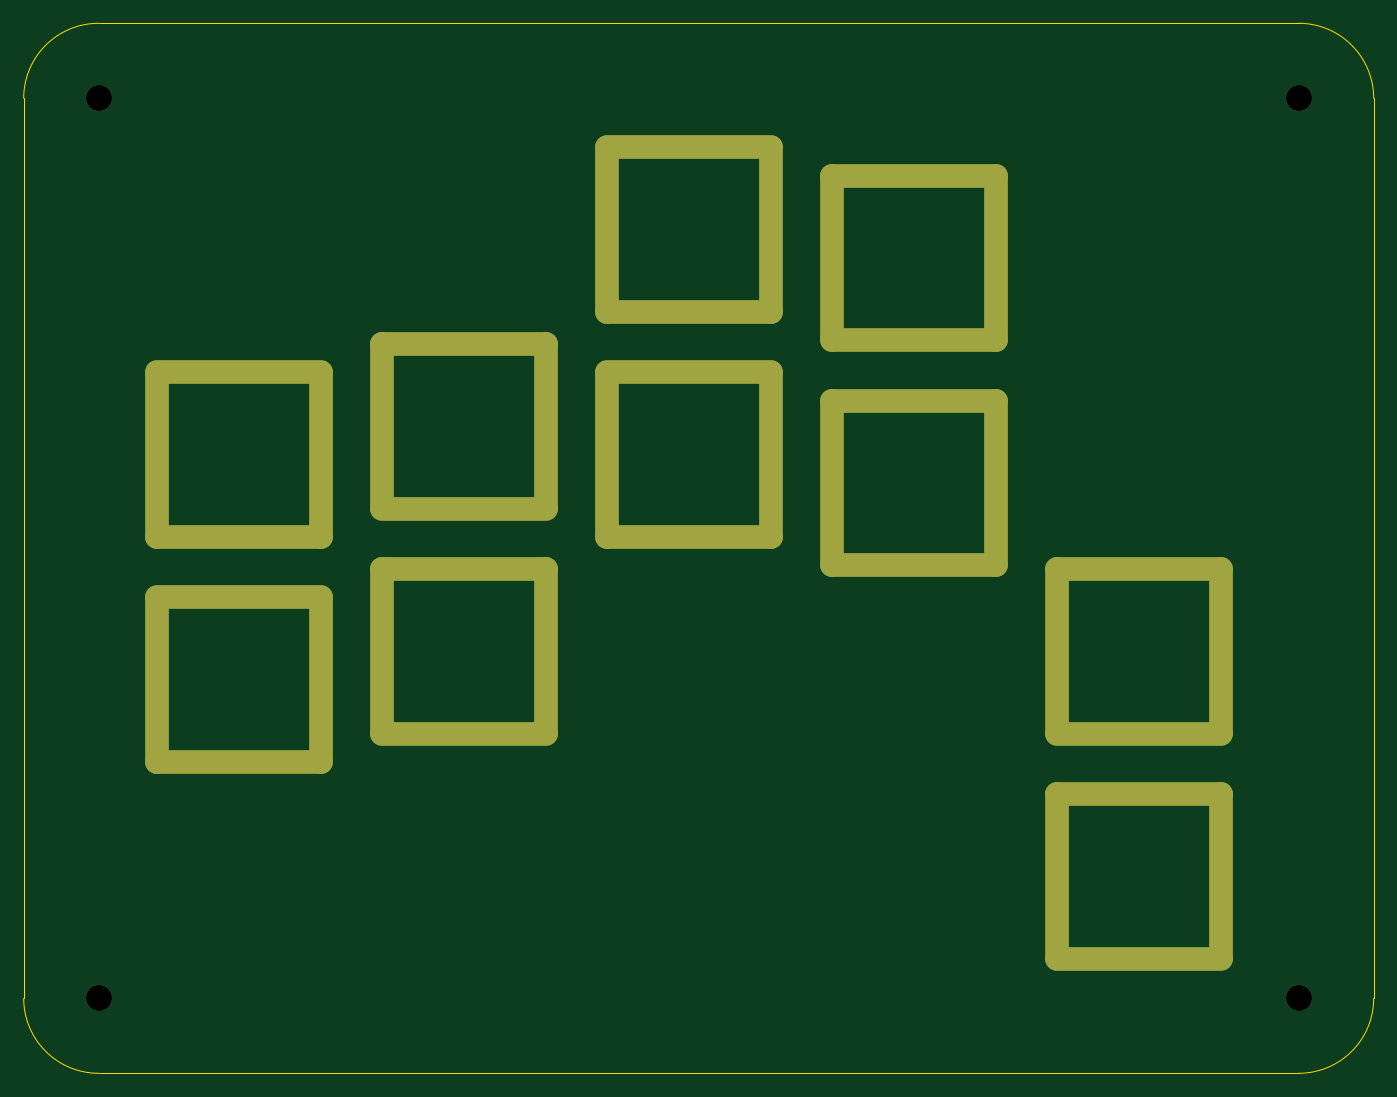
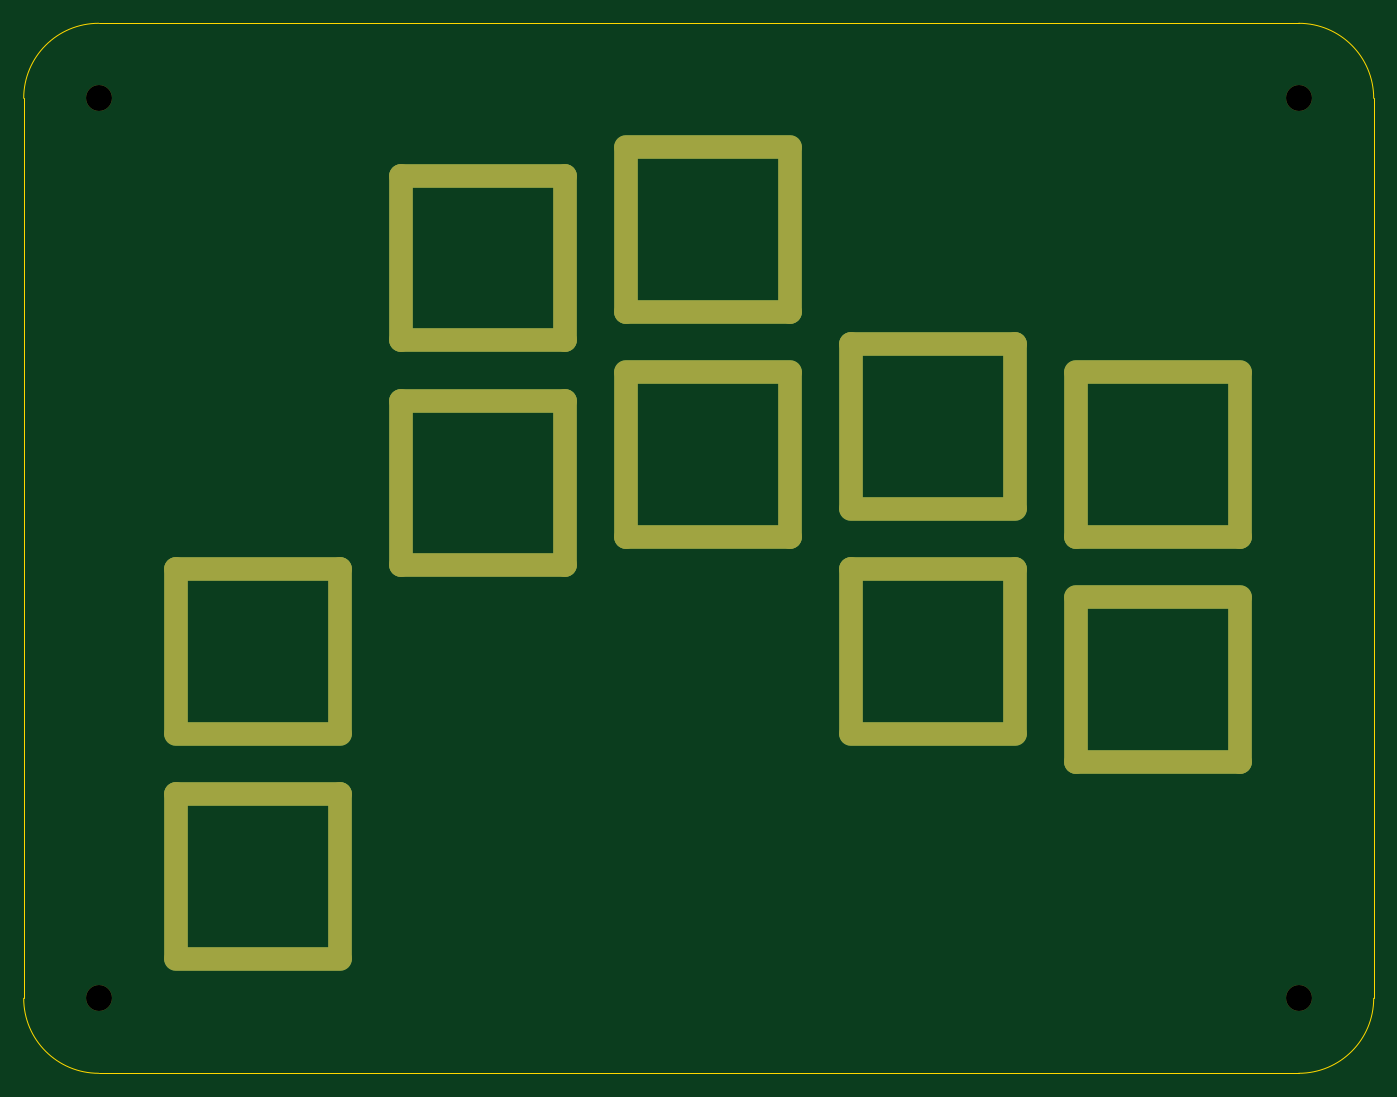
Circuit board: 9 layer files. Board 114.3 x 88.9 mm.
- bottom_copper: Top-B_Cu.gbr (2048 bytes)
- bottom_mask: Top-B_Mask.gbr (2074 bytes)
- bottom_silk: Top-B_Silkscreen.gbr (447 bytes)
- outline: Top-Edge_Cuts.gbr (986 bytes)
- top_copper: Top-F_Cu.gbr (2048 bytes)
- top_mask: Top-F_Mask.gbr (2074 bytes)
- top_silk: Top-F_Silkscreen.gbr (447 bytes)
- drill: Top-NPTH.drl (398 bytes)
- drill: Top-PTH.drl (2424 bytes)

=== bottom_copper: Top-B_Cu.gbr ===
%TF.GenerationSoftware,KiCad,Pcbnew,7.0.9*%
%TF.CreationDate,2023-11-17T21:16:38+09:00*%
%TF.ProjectId,Top,546f702e-6b69-4636-9164-5f7063625858,rev?*%
%TF.SameCoordinates,Original*%
%TF.FileFunction,Copper,L2,Bot*%
%TF.FilePolarity,Positive*%
%FSLAX46Y46*%
G04 Gerber Fmt 4.6, Leading zero omitted, Abs format (unit mm)*
G04 Created by KiCad (PCBNEW 7.0.9) date 2023-11-17 21:16:38*
%MOMM*%
%LPD*%
G01*
G04 APERTURE LIST*
%TA.AperFunction,ComponentPad*%
%ADD10O,2.000000X15.900000*%
%TD*%
%TA.AperFunction,ComponentPad*%
%ADD11O,15.900000X2.000000*%
%TD*%
G04 APERTURE END LIST*
D10*
%TO.P,SW1,1,1*%
%TO.N,Col0*%
X24006250Y-138112500D03*
D11*
X30956250Y-131162500D03*
X30956250Y-145062500D03*
D10*
X37906250Y-138112500D03*
%TD*%
%TO.P,SW6,1,1*%
%TO.N,Col2*%
X62106250Y-138112500D03*
D11*
X69056250Y-131162500D03*
X69056250Y-145062500D03*
D10*
X76006250Y-138112500D03*
%TD*%
%TO.P,SW3,1,1*%
%TO.N,Col1*%
X43056250Y-135731250D03*
D11*
X50006250Y-128781250D03*
X50006250Y-142681250D03*
D10*
X56956250Y-135731250D03*
%TD*%
%TO.P,SW2,1,1*%
%TO.N,Col0*%
X24006250Y-157162500D03*
D11*
X30956250Y-150212500D03*
X30956250Y-164112500D03*
D10*
X37906250Y-157162500D03*
%TD*%
%TO.P,SW7,1,1*%
%TO.N,Col3*%
X81156250Y-121443750D03*
D11*
X88106250Y-114493750D03*
X88106250Y-128393750D03*
D10*
X95056250Y-121443750D03*
%TD*%
%TO.P,SW9,1,1*%
%TO.N,Col4*%
X100206250Y-154781250D03*
D11*
X107156250Y-147831250D03*
X107156250Y-161731250D03*
D10*
X114106250Y-154781250D03*
%TD*%
%TO.P,SW4,1,1*%
%TO.N,Col1*%
X43056250Y-154781250D03*
D11*
X50006250Y-147831250D03*
X50006250Y-161731250D03*
D10*
X56956250Y-154781250D03*
%TD*%
%TO.P,SW8,1,1*%
%TO.N,Col3*%
X81156250Y-140493750D03*
D11*
X88106250Y-133543750D03*
X88106250Y-147443750D03*
D10*
X95056250Y-140493750D03*
%TD*%
%TO.P,SW10,1,1*%
%TO.N,Col4*%
X100206250Y-173831250D03*
D11*
X107156250Y-166881250D03*
X107156250Y-180781250D03*
D10*
X114106250Y-173831250D03*
%TD*%
%TO.P,SW5,1,1*%
%TO.N,Col2*%
X62106250Y-119062500D03*
D11*
X69056250Y-112112500D03*
X69056250Y-126012500D03*
D10*
X76006250Y-119062500D03*
%TD*%
M02*

=== bottom_mask: Top-B_Mask.gbr ===
%TF.GenerationSoftware,KiCad,Pcbnew,7.0.9*%
%TF.CreationDate,2023-11-17T21:16:38+09:00*%
%TF.ProjectId,Top,546f702e-6b69-4636-9164-5f7063625858,rev?*%
%TF.SameCoordinates,Original*%
%TF.FileFunction,Soldermask,Bot*%
%TF.FilePolarity,Negative*%
%FSLAX46Y46*%
G04 Gerber Fmt 4.6, Leading zero omitted, Abs format (unit mm)*
G04 Created by KiCad (PCBNEW 7.0.9) date 2023-11-17 21:16:38*
%MOMM*%
%LPD*%
G01*
G04 APERTURE LIST*
%ADD10O,2.000000X15.900000*%
%ADD11O,15.900000X2.000000*%
%ADD12C,2.200000*%
G04 APERTURE END LIST*
D10*
%TO.C,SW1*%
X24006250Y-138112500D03*
D11*
X30956250Y-131162500D03*
X30956250Y-145062500D03*
D10*
X37906250Y-138112500D03*
%TD*%
%TO.C,SW6*%
X62106250Y-138112500D03*
D11*
X69056250Y-131162500D03*
X69056250Y-145062500D03*
D10*
X76006250Y-138112500D03*
%TD*%
D12*
%TO.C,Ref\u002A\u002A*%
X120650000Y-184150000D03*
%TD*%
%TO.C,Ref\u002A\u002A*%
X19050000Y-184150000D03*
%TD*%
D10*
%TO.C,SW3*%
X43056250Y-135731250D03*
D11*
X50006250Y-128781250D03*
X50006250Y-142681250D03*
D10*
X56956250Y-135731250D03*
%TD*%
%TO.C,SW2*%
X24006250Y-157162500D03*
D11*
X30956250Y-150212500D03*
X30956250Y-164112500D03*
D10*
X37906250Y-157162500D03*
%TD*%
%TO.C,SW7*%
X81156250Y-121443750D03*
D11*
X88106250Y-114493750D03*
X88106250Y-128393750D03*
D10*
X95056250Y-121443750D03*
%TD*%
%TO.C,SW9*%
X100206250Y-154781250D03*
D11*
X107156250Y-147831250D03*
X107156250Y-161731250D03*
D10*
X114106250Y-154781250D03*
%TD*%
D12*
%TO.C,Ref\u002A\u002A*%
X120650000Y-107950000D03*
%TD*%
D10*
%TO.C,SW4*%
X43056250Y-154781250D03*
D11*
X50006250Y-147831250D03*
X50006250Y-161731250D03*
D10*
X56956250Y-154781250D03*
%TD*%
%TO.C,SW8*%
X81156250Y-140493750D03*
D11*
X88106250Y-133543750D03*
X88106250Y-147443750D03*
D10*
X95056250Y-140493750D03*
%TD*%
D12*
%TO.C,Ref\u002A\u002A*%
X19050000Y-107950000D03*
%TD*%
D10*
%TO.C,SW10*%
X100206250Y-173831250D03*
D11*
X107156250Y-166881250D03*
X107156250Y-180781250D03*
D10*
X114106250Y-173831250D03*
%TD*%
%TO.C,SW5*%
X62106250Y-119062500D03*
D11*
X69056250Y-112112500D03*
X69056250Y-126012500D03*
D10*
X76006250Y-119062500D03*
%TD*%
M02*

=== bottom_silk: Top-B_Silkscreen.gbr ===
%TF.GenerationSoftware,KiCad,Pcbnew,7.0.9*%
%TF.CreationDate,2023-11-17T21:16:38+09:00*%
%TF.ProjectId,Top,546f702e-6b69-4636-9164-5f7063625858,rev?*%
%TF.SameCoordinates,Original*%
%TF.FileFunction,Legend,Bot*%
%TF.FilePolarity,Positive*%
%FSLAX46Y46*%
G04 Gerber Fmt 4.6, Leading zero omitted, Abs format (unit mm)*
G04 Created by KiCad (PCBNEW 7.0.9) date 2023-11-17 21:16:38*
%MOMM*%
%LPD*%
G01*
G04 APERTURE LIST*
G04 APERTURE END LIST*
M02*

=== outline: Top-Edge_Cuts.gbr ===
%TF.GenerationSoftware,KiCad,Pcbnew,7.0.9*%
%TF.CreationDate,2023-11-17T21:16:38+09:00*%
%TF.ProjectId,Top,546f702e-6b69-4636-9164-5f7063625858,rev?*%
%TF.SameCoordinates,Original*%
%TF.FileFunction,Profile,NP*%
%FSLAX46Y46*%
G04 Gerber Fmt 4.6, Leading zero omitted, Abs format (unit mm)*
G04 Created by KiCad (PCBNEW 7.0.9) date 2023-11-17 21:16:38*
%MOMM*%
%LPD*%
G01*
G04 APERTURE LIST*
%TA.AperFunction,Profile*%
%ADD10C,0.100000*%
%TD*%
G04 APERTURE END LIST*
D10*
X127000000Y-107950000D02*
X127000000Y-184150000D01*
X12700000Y-184150000D02*
X12700000Y-107950000D01*
X19050000Y-101600000D02*
X120650000Y-101600000D01*
X120650000Y-190500000D02*
G75*
G03*
X127000000Y-184150000I0J6350000D01*
G01*
X120650000Y-190500000D02*
X19050000Y-190500000D01*
X19050000Y-101600000D02*
G75*
G03*
X12700000Y-107950000I0J-6350000D01*
G01*
X12700000Y-184150000D02*
G75*
G03*
X19050000Y-190500000I6350000J0D01*
G01*
X127000000Y-107950000D02*
G75*
G03*
X120650000Y-101600000I-6350000J0D01*
G01*
M02*

=== top_copper: Top-F_Cu.gbr ===
%TF.GenerationSoftware,KiCad,Pcbnew,7.0.9*%
%TF.CreationDate,2023-11-17T21:16:38+09:00*%
%TF.ProjectId,Top,546f702e-6b69-4636-9164-5f7063625858,rev?*%
%TF.SameCoordinates,Original*%
%TF.FileFunction,Copper,L1,Top*%
%TF.FilePolarity,Positive*%
%FSLAX46Y46*%
G04 Gerber Fmt 4.6, Leading zero omitted, Abs format (unit mm)*
G04 Created by KiCad (PCBNEW 7.0.9) date 2023-11-17 21:16:38*
%MOMM*%
%LPD*%
G01*
G04 APERTURE LIST*
%TA.AperFunction,ComponentPad*%
%ADD10O,2.000000X15.900000*%
%TD*%
%TA.AperFunction,ComponentPad*%
%ADD11O,15.900000X2.000000*%
%TD*%
G04 APERTURE END LIST*
D10*
%TO.P,SW1,1,1*%
%TO.N,Col0*%
X24006250Y-138112500D03*
D11*
X30956250Y-131162500D03*
X30956250Y-145062500D03*
D10*
X37906250Y-138112500D03*
%TD*%
%TO.P,SW6,1,1*%
%TO.N,Col2*%
X62106250Y-138112500D03*
D11*
X69056250Y-131162500D03*
X69056250Y-145062500D03*
D10*
X76006250Y-138112500D03*
%TD*%
%TO.P,SW3,1,1*%
%TO.N,Col1*%
X43056250Y-135731250D03*
D11*
X50006250Y-128781250D03*
X50006250Y-142681250D03*
D10*
X56956250Y-135731250D03*
%TD*%
%TO.P,SW2,1,1*%
%TO.N,Col0*%
X24006250Y-157162500D03*
D11*
X30956250Y-150212500D03*
X30956250Y-164112500D03*
D10*
X37906250Y-157162500D03*
%TD*%
%TO.P,SW7,1,1*%
%TO.N,Col3*%
X81156250Y-121443750D03*
D11*
X88106250Y-114493750D03*
X88106250Y-128393750D03*
D10*
X95056250Y-121443750D03*
%TD*%
%TO.P,SW9,1,1*%
%TO.N,Col4*%
X100206250Y-154781250D03*
D11*
X107156250Y-147831250D03*
X107156250Y-161731250D03*
D10*
X114106250Y-154781250D03*
%TD*%
%TO.P,SW4,1,1*%
%TO.N,Col1*%
X43056250Y-154781250D03*
D11*
X50006250Y-147831250D03*
X50006250Y-161731250D03*
D10*
X56956250Y-154781250D03*
%TD*%
%TO.P,SW8,1,1*%
%TO.N,Col3*%
X81156250Y-140493750D03*
D11*
X88106250Y-133543750D03*
X88106250Y-147443750D03*
D10*
X95056250Y-140493750D03*
%TD*%
%TO.P,SW10,1,1*%
%TO.N,Col4*%
X100206250Y-173831250D03*
D11*
X107156250Y-166881250D03*
X107156250Y-180781250D03*
D10*
X114106250Y-173831250D03*
%TD*%
%TO.P,SW5,1,1*%
%TO.N,Col2*%
X62106250Y-119062500D03*
D11*
X69056250Y-112112500D03*
X69056250Y-126012500D03*
D10*
X76006250Y-119062500D03*
%TD*%
M02*

=== top_mask: Top-F_Mask.gbr ===
%TF.GenerationSoftware,KiCad,Pcbnew,7.0.9*%
%TF.CreationDate,2023-11-17T21:16:38+09:00*%
%TF.ProjectId,Top,546f702e-6b69-4636-9164-5f7063625858,rev?*%
%TF.SameCoordinates,Original*%
%TF.FileFunction,Soldermask,Top*%
%TF.FilePolarity,Negative*%
%FSLAX46Y46*%
G04 Gerber Fmt 4.6, Leading zero omitted, Abs format (unit mm)*
G04 Created by KiCad (PCBNEW 7.0.9) date 2023-11-17 21:16:38*
%MOMM*%
%LPD*%
G01*
G04 APERTURE LIST*
%ADD10O,2.000000X15.900000*%
%ADD11O,15.900000X2.000000*%
%ADD12C,2.200000*%
G04 APERTURE END LIST*
D10*
%TO.C,SW1*%
X24006250Y-138112500D03*
D11*
X30956250Y-131162500D03*
X30956250Y-145062500D03*
D10*
X37906250Y-138112500D03*
%TD*%
%TO.C,SW6*%
X62106250Y-138112500D03*
D11*
X69056250Y-131162500D03*
X69056250Y-145062500D03*
D10*
X76006250Y-138112500D03*
%TD*%
D12*
%TO.C,Ref\u002A\u002A*%
X120650000Y-184150000D03*
%TD*%
%TO.C,Ref\u002A\u002A*%
X19050000Y-184150000D03*
%TD*%
D10*
%TO.C,SW3*%
X43056250Y-135731250D03*
D11*
X50006250Y-128781250D03*
X50006250Y-142681250D03*
D10*
X56956250Y-135731250D03*
%TD*%
%TO.C,SW2*%
X24006250Y-157162500D03*
D11*
X30956250Y-150212500D03*
X30956250Y-164112500D03*
D10*
X37906250Y-157162500D03*
%TD*%
%TO.C,SW7*%
X81156250Y-121443750D03*
D11*
X88106250Y-114493750D03*
X88106250Y-128393750D03*
D10*
X95056250Y-121443750D03*
%TD*%
%TO.C,SW9*%
X100206250Y-154781250D03*
D11*
X107156250Y-147831250D03*
X107156250Y-161731250D03*
D10*
X114106250Y-154781250D03*
%TD*%
D12*
%TO.C,Ref\u002A\u002A*%
X120650000Y-107950000D03*
%TD*%
D10*
%TO.C,SW4*%
X43056250Y-154781250D03*
D11*
X50006250Y-147831250D03*
X50006250Y-161731250D03*
D10*
X56956250Y-154781250D03*
%TD*%
%TO.C,SW8*%
X81156250Y-140493750D03*
D11*
X88106250Y-133543750D03*
X88106250Y-147443750D03*
D10*
X95056250Y-140493750D03*
%TD*%
D12*
%TO.C,Ref\u002A\u002A*%
X19050000Y-107950000D03*
%TD*%
D10*
%TO.C,SW10*%
X100206250Y-173831250D03*
D11*
X107156250Y-166881250D03*
X107156250Y-180781250D03*
D10*
X114106250Y-173831250D03*
%TD*%
%TO.C,SW5*%
X62106250Y-119062500D03*
D11*
X69056250Y-112112500D03*
X69056250Y-126012500D03*
D10*
X76006250Y-119062500D03*
%TD*%
M02*

=== top_silk: Top-F_Silkscreen.gbr ===
%TF.GenerationSoftware,KiCad,Pcbnew,7.0.9*%
%TF.CreationDate,2023-11-17T21:16:38+09:00*%
%TF.ProjectId,Top,546f702e-6b69-4636-9164-5f7063625858,rev?*%
%TF.SameCoordinates,Original*%
%TF.FileFunction,Legend,Top*%
%TF.FilePolarity,Positive*%
%FSLAX46Y46*%
G04 Gerber Fmt 4.6, Leading zero omitted, Abs format (unit mm)*
G04 Created by KiCad (PCBNEW 7.0.9) date 2023-11-17 21:16:38*
%MOMM*%
%LPD*%
G01*
G04 APERTURE LIST*
G04 APERTURE END LIST*
M02*

=== drill: Top-NPTH.drl ===
M48
; DRILL file {KiCad 7.0.9} date Fri Nov 17 21:16:43 2023
; FORMAT={-:-/ absolute / metric / decimal}
; #@! TF.CreationDate,2023-11-17T21:16:43+09:00
; #@! TF.GenerationSoftware,Kicad,Pcbnew,7.0.9
; #@! TF.FileFunction,NonPlated,1,2,NPTH
FMAT,2
METRIC
; #@! TA.AperFunction,NonPlated,NPTH,ComponentDrill
T1C2.200
%
G90
G05
T1
X19.05Y-107.95
X19.05Y-184.15
X120.65Y-107.95
X120.65Y-184.15
T0
M30

=== drill: Top-PTH.drl ===
M48
; DRILL file {KiCad 7.0.9} date Fri Nov 17 21:16:43 2023
; FORMAT={-:-/ absolute / metric / decimal}
; #@! TF.CreationDate,2023-11-17T21:16:43+09:00
; #@! TF.GenerationSoftware,Kicad,Pcbnew,7.0.9
; #@! TF.FileFunction,Plated,1,2,PTH
FMAT,2
METRIC
; #@! TA.AperFunction,Plated,PTH,ComponentDrill
T1C0.300
%
G90
G05
T1
G00X24.006Y-131.162
M15
G01X24.006Y-145.062
M16
G05
G00X24.006Y-150.213
M15
G01X24.006Y-164.112
M16
G05
G00X24.006Y-131.162
M15
G01X37.906Y-131.162
M16
G05
G00X24.006Y-145.062
M15
G01X37.906Y-145.062
M16
G05
G00X24.006Y-150.213
M15
G01X37.906Y-150.213
M16
G05
G00X24.006Y-164.112
M15
G01X37.906Y-164.112
M16
G05
G00X37.906Y-131.162
M15
G01X37.906Y-145.062
M16
G05
G00X37.906Y-150.213
M15
G01X37.906Y-164.112
M16
G05
G00X43.056Y-128.781
M15
G01X43.056Y-142.681
M16
G05
G00X43.056Y-147.831
M15
G01X43.056Y-161.731
M16
G05
G00X43.056Y-128.781
M15
G01X56.956Y-128.781
M16
G05
G00X43.056Y-142.681
M15
G01X56.956Y-142.681
M16
G05
G00X43.056Y-147.831
M15
G01X56.956Y-147.831
M16
G05
G00X43.056Y-161.731
M15
G01X56.956Y-161.731
M16
G05
G00X56.956Y-128.781
M15
G01X56.956Y-142.681
M16
G05
G00X56.956Y-147.831
M15
G01X56.956Y-161.731
M16
G05
G00X62.106Y-112.112
M15
G01X62.106Y-126.012
M16
G05
G00X62.106Y-131.162
M15
G01X62.106Y-145.062
M16
G05
G00X62.106Y-112.112
M15
G01X76.006Y-112.112
M16
G05
G00X62.106Y-126.012
M15
G01X76.006Y-126.012
M16
G05
G00X62.106Y-131.162
M15
G01X76.006Y-131.162
M16
G05
G00X62.106Y-145.062
M15
G01X76.006Y-145.062
M16
G05
G00X76.006Y-112.112
M15
G01X76.006Y-126.012
M16
G05
G00X76.006Y-131.162
M15
G01X76.006Y-145.062
M16
G05
G00X81.156Y-114.494
M15
G01X81.156Y-128.394
M16
G05
G00X81.156Y-133.544
M15
G01X81.156Y-147.444
M16
G05
G00X81.156Y-114.494
M15
G01X95.056Y-114.494
M16
G05
G00X81.156Y-128.394
M15
G01X95.056Y-128.394
M16
G05
G00X81.156Y-133.544
M15
G01X95.056Y-133.544
M16
G05
G00X81.156Y-147.444
M15
G01X95.056Y-147.444
M16
G05
G00X95.056Y-114.494
M15
G01X95.056Y-128.394
M16
G05
G00X95.056Y-133.544
M15
G01X95.056Y-147.444
M16
G05
G00X100.206Y-147.831
M15
G01X100.206Y-161.731
M16
G05
G00X100.206Y-166.881
M15
G01X100.206Y-180.781
M16
G05
G00X100.206Y-147.831
M15
G01X114.106Y-147.831
M16
G05
G00X100.206Y-161.731
M15
G01X114.106Y-161.731
M16
G05
G00X100.206Y-166.881
M15
G01X114.106Y-166.881
M16
G05
G00X100.206Y-180.781
M15
G01X114.106Y-180.781
M16
G05
G00X114.106Y-147.831
M15
G01X114.106Y-161.731
M16
G05
G00X114.106Y-166.881
M15
G01X114.106Y-180.781
M16
G05
T0
M30
